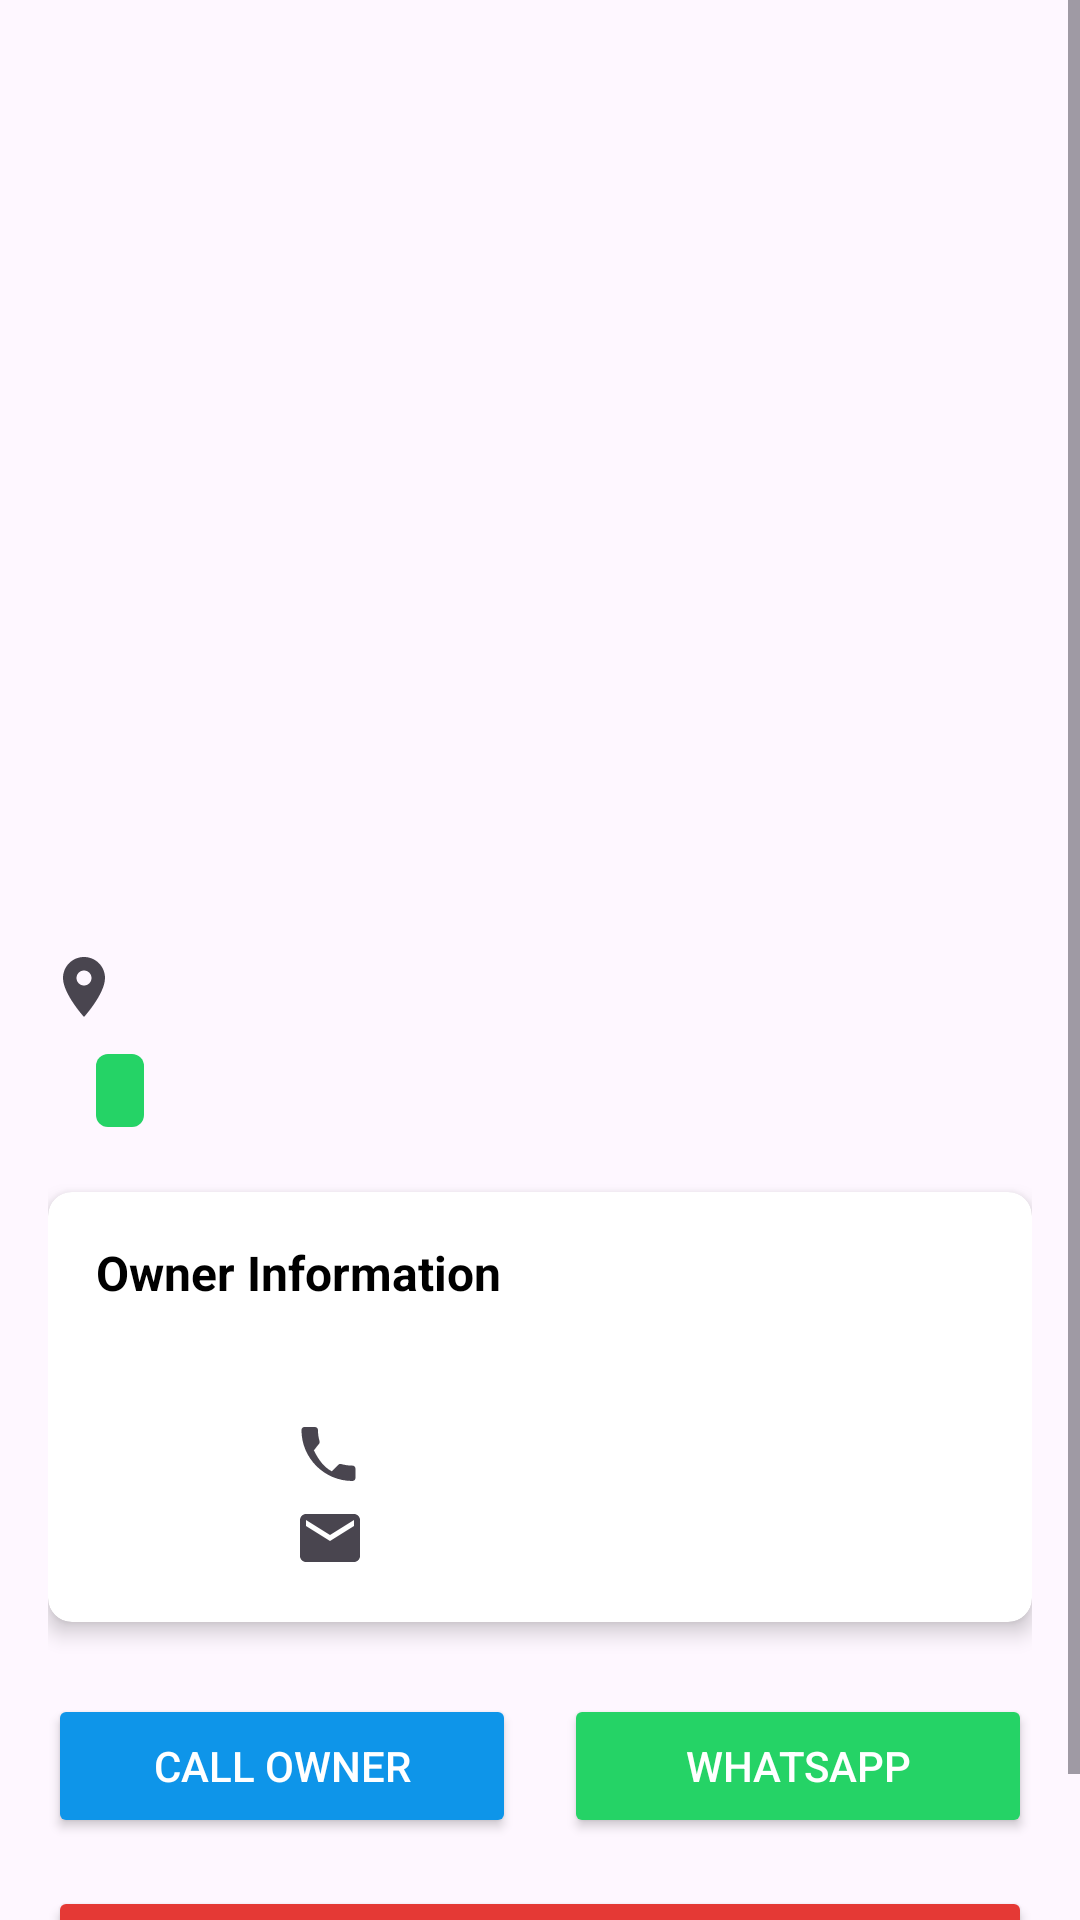

This screen was rendered from an Android layout file. Write that file and the resources it references.
<!-- AndroidManifest.xml: application theme Theme.LandRenting -->
<!-- res/layout/activity_land_details.xml -->
<?xml version="1.0" encoding="utf-8"?>
<ScrollView xmlns:android="http://schemas.android.com/apk/res/android"
    xmlns:app="http://schemas.android.com/apk/res-auto"
    xmlns:tools="http://schemas.android.com/tools"
    android:layout_width="match_parent"
    android:layout_height="match_parent"
    android:fillViewport="true"
    tools:context=".LandDetailsActivity">

    <androidx.constraintlayout.widget.ConstraintLayout
        android:layout_width="match_parent"
        android:layout_height="wrap_content"
        android:padding="16dp">

        <ImageView
            android:id="@+id/land_detail_image"
            android:layout_width="0dp"
            android:layout_height="250dp"
            android:scaleType="centerCrop"
            app:layout_constraintTop_toTopOf="parent"
            app:layout_constraintStart_toStartOf="parent"
            app:layout_constraintEnd_toEndOf="parent"
            tools:srcCompat="@drawable/recimagetest" />

        <TextView
            android:id="@+id/land_detail_title"
            android:layout_width="0dp"
            android:layout_height="wrap_content"
            android:layout_marginTop="16dp"
            android:textSize="20sp"
            android:textStyle="bold"
            android:textColor="@color/black"
            app:layout_constraintTop_toBottomOf="@id/land_detail_image"
            app:layout_constraintStart_toStartOf="parent"
            app:layout_constraintEnd_toEndOf="parent"
            tools:text="Spacious Plot near Central Park" />

        <TextView
            android:id="@+id/land_detail_location"
            android:layout_width="0dp"
            android:layout_height="wrap_content"
            android:layout_marginTop="8dp"
            android:drawableStart="@drawable/ic_location"
            android:drawablePadding="8dp"
            android:gravity="center_vertical"
            android:textSize="16sp"
            app:layout_constraintTop_toBottomOf="@id/land_detail_title"
            app:layout_constraintStart_toStartOf="parent"
            app:layout_constraintEnd_toEndOf="parent"
            tools:text="New York City" />

        <TextView
            android:id="@+id/land_detail_price"
            android:layout_width="wrap_content"
            android:layout_height="wrap_content"
            android:layout_marginTop="8dp"
            android:textSize="18sp"
            android:textStyle="bold"
            android:textColor="@color/appColor"
            app:layout_constraintTop_toBottomOf="@id/land_detail_location"
            app:layout_constraintStart_toStartOf="parent"
            tools:text="1800DH" />

        <TextView
            android:id="@+id/land_detail_category"
            android:layout_width="wrap_content"
            android:layout_height="wrap_content"
            android:layout_marginStart="16dp"
            android:background="@drawable/category_background"
            android:paddingStart="8dp"
            android:paddingEnd="8dp"
            android:paddingTop="4dp"
            android:paddingBottom="4dp"
            android:textColor="@color/white"
            android:textSize="12sp"
            android:textStyle="bold"
            app:layout_constraintBaseline_toBaselineOf="@id/land_detail_price"
            app:layout_constraintStart_toEndOf="@id/land_detail_price"
            tools:text="SELL" />


        <androidx.cardview.widget.CardView
            android:id="@+id/owner_card"
            android:layout_width="0dp"
            android:layout_height="wrap_content"
            android:layout_marginTop="24dp"
            app:cardCornerRadius="8dp"
            app:cardElevation="4dp"
            app:layout_constraintTop_toBottomOf="@id/land_detail_price"
            app:layout_constraintStart_toStartOf="parent"
            app:layout_constraintEnd_toEndOf="parent">

            <LinearLayout
                android:layout_width="match_parent"
                android:layout_height="wrap_content"
                android:orientation="vertical"
                android:padding="16dp">

                <TextView
                    android:layout_width="wrap_content"
                    android:layout_height="wrap_content"
                    android:text="Owner Information"
                    android:textSize="16sp"
                    android:textStyle="bold"
                    android:textColor="@color/black"
                    android:layout_marginBottom="12dp"/>


                <LinearLayout
                    android:layout_width="match_parent"
                    android:layout_height="wrap_content"
                    android:orientation="horizontal"
                    android:gravity="center_vertical">

                    <ImageView
                        android:id="@+id/owner_image"
                        android:layout_width="50dp"
                        android:layout_height="50dp"
                        android:layout_marginEnd="16dp"
                        tools:srcCompat="@drawable/profile" />

                    <LinearLayout
                        android:layout_width="match_parent"
                        android:layout_height="wrap_content"
                        android:orientation="vertical">

                        <TextView
                            android:id="@+id/owner_name"
                            android:layout_width="wrap_content"
                            android:layout_height="wrap_content"
                            android:textSize="16sp"
                            android:textStyle="bold"
                            tools:text="Alaa B." />

                        <TextView
                            android:id="@+id/owner_phone"
                            android:layout_width="wrap_content"
                            android:layout_height="wrap_content"
                            android:layout_marginTop="4dp"
                            android:drawableStart="@drawable/ic_phone"
                            android:drawablePadding="8dp"
                            android:gravity="center_vertical"
                            tools:text="+1234567890" />

                        <TextView
                            android:id="@+id/owner_email"
                            android:layout_width="wrap_content"
                            android:layout_height="wrap_content"
                            android:layout_marginTop="4dp"
                            android:drawableStart="@drawable/ic_email"
                            android:drawablePadding="8dp"
                            android:gravity="center_vertical"
                            tools:text="alaa@example.com" />
                    </LinearLayout>
                </LinearLayout>
            </LinearLayout>
        </androidx.cardview.widget.CardView>

        <LinearLayout
            android:id="@+id/contact_buttons_layout"
            android:layout_width="0dp"
            android:layout_height="wrap_content"
            android:orientation="horizontal"
            android:layout_marginTop="24dp"
            app:layout_constraintTop_toBottomOf="@id/owner_card"
            app:layout_constraintStart_toStartOf="parent"
            app:layout_constraintEnd_toEndOf="parent">

            <Button
                android:id="@+id/button_call"
                android:layout_width="0dp"
                android:layout_height="wrap_content"
                android:layout_weight="1"
                android:text="Call Owner"
                android:backgroundTint="@color/blue_ciel"
                android:textColor="@color/white"
                android:layout_marginEnd="8dp"/>

            <Button
                android:id="@+id/button_whatsapp"
                android:layout_width="0dp"
                android:layout_height="wrap_content"
                android:layout_weight="1"
                android:text="WhatsApp"
                android:backgroundTint="@color/green_whatsapp"
                android:textColor="@color/white"
                android:layout_marginStart="8dp"/>
        </LinearLayout>

        <Button
            android:id="@+id/button_appointment"
            android:layout_width="0dp"
            android:layout_height="wrap_content"
            android:text="Request Appointment"
            android:layout_marginTop="16dp"
            android:backgroundTint="@color/favorite_red"
            app:layout_constraintTop_toBottomOf="@id/contact_buttons_layout"
            app:layout_constraintStart_toStartOf="parent"
            app:layout_constraintEnd_toEndOf="parent" />


    </androidx.constraintlayout.widget.ConstraintLayout>
</ScrollView>
<!-- resources referenced by this layout -->
<resources>
  <color name="appColor">#48139E</color>
  <color name="black">#FF000000</color>
  <color name="blue_ciel">#0E95E9</color>
  <color name="favorite_red">#E53935</color>
  <color name="green_whatsapp">#25D366</color>
  <color name="white">#FFFFFFFF</color>
  <!-- drawable category_background (drawable) -->
  <?xml version="1.0" encoding="utf-8"?>
  <shape xmlns:android="http://schemas.android.com/apk/res/android"
      android:shape="rectangle">
      <solid android:color="@color/green_whatsapp"/> 
      <corners android:radius="4dp"/> 
  </shape>
  <!-- drawable ic_email (drawable) -->
  <vector xmlns:android="http://schemas.android.com/apk/res/android"
      android:width="24dp"
      android:height="24dp"
      android:viewportWidth="24.0"
      android:viewportHeight="24.0"
      android:tint="?attr/colorControlNormal">
    <path
        android:fillColor="@android:color/black"
        android:pathData="M20,4L4,4c-1.1,0 -1.99,0.9 -1.99,2L2,18c0,1.1 0.9,2 2,2h16c1.1,0 2,-0.9 2,-2L22,6c0,-1.1 -0.9,-2 -2,-2zM20,8l-8,5 -8,-5L4,6l8,5 8,-5v2z"/>
  </vector>
  <!-- drawable ic_location (drawable) -->
  <vector xmlns:android="http://schemas.android.com/apk/res/android"
      android:width="24dp"
      android:height="24dp"
      android:viewportWidth="24.0"
      android:viewportHeight="24.0"
      android:tint="?attr/colorControlNormal">
    <path
        android:fillColor="@android:color/black"
        android:pathData="M12,2C8.13,2 5,5.13 5,9c0,5.25 7,13 7,13s7,-7.75 7,-13c0,-3.87 -3.13,-7 -7,-7zM12,11.5c-1.38,0 -2.5,-1.12 -2.5,-2.5s1.12,-2.5 2.5,-2.5 2.5,1.12 2.5,2.5 -1.12,2.5 -2.5,2.5z"/>
  </vector>
  <!-- drawable ic_phone (drawable) -->
  <vector xmlns:android="http://schemas.android.com/apk/res/android"
      android:width="24dp"
      android:height="24dp"
      android:viewportWidth="24.0"
      android:viewportHeight="24.0"
      android:tint="?attr/colorControlNormal">
    <path
        android:fillColor="@android:color/black"
        android:pathData="M6.62,10.79c1.44,2.83 3.16,5.54 5.99,6.98l2.19,-2.19c0.25,-0.25 0.6,-0.33 0.93,-0.24 1.18,0.34 2.44,0.53 3.76,0.53 0.55,0 1,0.45 1,1V20c0,0.55 -0.45,1 -1,1 -9.39,0 -17,-7.61 -17,-17 0,-0.55 0.45,-1 1,-1h3.5c0.55,0 1,0.45 1,1 0,1.32 0.19,2.58 0.53,3.76 0.09,0.33 0.01,0.68 -0.24,0.93L6.62,10.79z"/>
  </vector>
  <!-- drawable profile (drawable) -->
  <?xml version="1.0" encoding="utf-8"?>
  <shape xmlns:android="http://schemas.android.com/apk/res/android"
      android:shape="oval">
      <solid android:color="@color/editedBlack"/> 
      <size android:width="60dp" android:height="60dp"/> 
  </shape>
  <style name="Theme.LandRenting" parent="Base.Theme.LandRenting" />
  <color name="editedBlack">#200E32</color>
  <style name="Base.Theme.LandRenting" parent="Theme.Material3.DayNight.NoActionBar">
          
          
      </style>
</resources>
